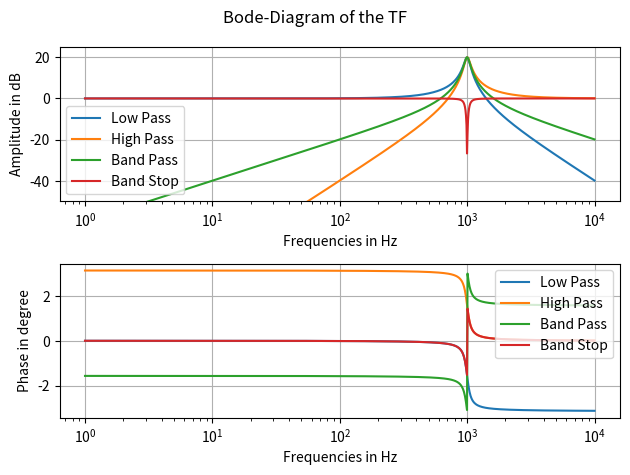
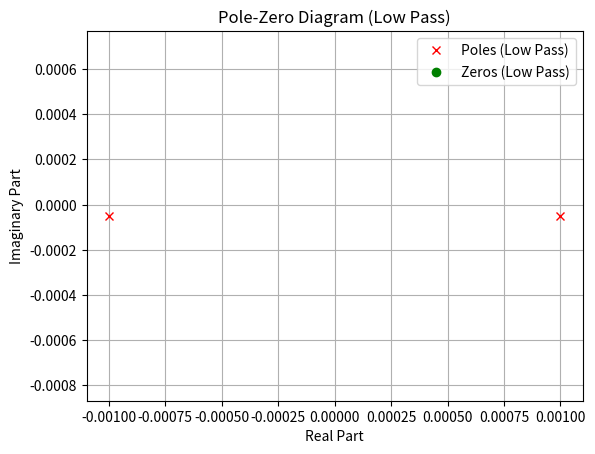
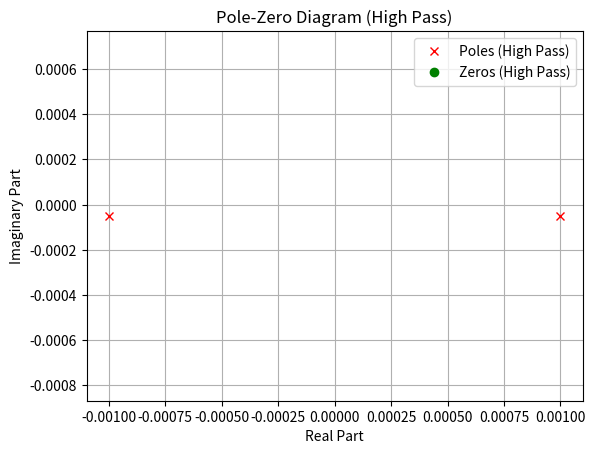
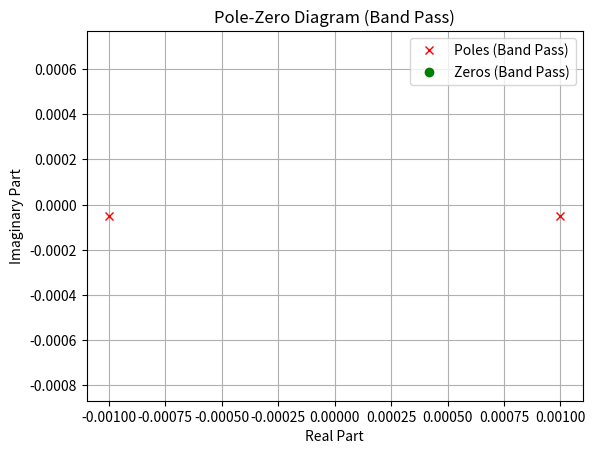
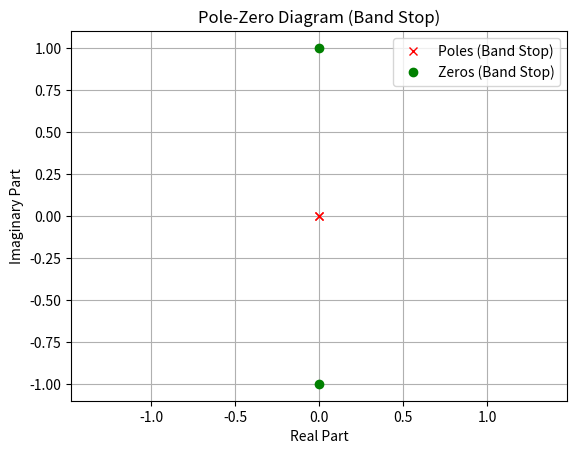

Here is the Python script that generated these plots, in order:
#!/usr/bin/env python3
# -*- coding: utf-8 -*-
"""
Created on Wed May  7 08:59:00 2025

@author: raraidos, OnnoDeKingKong
"""

# Behavioral Analysis Biquad Filter

import numpy as np
import matplotlib.pyplot as plt

# Initial values
f0 = 1000  # Resonance frequency in Hz
w0 = 2 * np.pi * f0  # Angular frequency in rad/s
Q = 10  # Quality factor
H0 = 1  # Play around with this later

# Logarithmic frequency axis
frequencies = np.logspace(0, 4, 1000)  # Frequency from 10^2 to 10^4 Hz
s = 1j * 2 * np.pi * frequencies  # Laplace-Variable s = jω

############################################
# Transfer functions of Active Filters
############################################


### Numerator
# Low Pass Filter
b_lp = H0

# High Pass Filter
b_hp = (H0 * (s**2 / w0**2))

# Band Pass Filter
b_bp = (-H0 * (s / w0))

# Band Stop Filter
b_bs = (1 + (s**2 / (w0**2))) * H0

# Denominator -> for all filters the same
a0 = 1
a1 = (s / (w0 * Q))
a2 = (s**2 / (w0**2))

den = a0 + a1 + a2

############################################
# Calculation of the transfer functions H(s)
############################################
Hs_lp = b_lp / den
Hs_hp = b_hp / den
Hs_bp = b_bp / den
Hs_bs = b_bs / den

# Bode Diagram
fig, axs = plt.subplots(2)
fig.suptitle("Bode-Diagram of the TF")

# Low Pass Filter
axs[0].semilogx(frequencies, 20 * np.log10(np.abs(Hs_lp)), label='Low Pass')
axs[1].semilogx(frequencies, np.angle(Hs_lp), label='Low Pass')  # Phase in radians

# High Pass Filter
axs[0].semilogx(frequencies, 20 * np.log10(np.abs(Hs_hp)), label='High Pass')
axs[1].semilogx(frequencies, np.angle(Hs_hp), label='High Pass')  # Phase in radians

# Band Pass Filter
axs[0].semilogx(frequencies, 20 * np.log10(np.abs(Hs_bp)), label='Band Pass')
axs[1].semilogx(frequencies, np.angle(Hs_bp), label='Band Pass')  # Phase in radians

# Band Stop Filter
axs[0].semilogx(frequencies, 20 * np.log10(np.abs(Hs_bs)), label='Band Stop')
axs[1].semilogx(frequencies, np.angle(Hs_bs), label='Band Stop')  # Phase in radians

"""
# Low Pass Filter
axs[0].semilogx(frequencies, 20 * np.log10(np.abs(Hs_lp)), label='Low Pass')
axs[1].semilogx(frequencies, np.angle(Hs_lp) * (180 / np.pi), label='Low Pass')

# High Pass Filter
axs[0].semilogx(frequencies, 20 * np.log10(np.abs(Hs_hp)), label='High Pass')
axs[1].semilogx(frequencies, np.angle(Hs_hp) * (180 / np.pi), label='High Pass')

# Band Pass Filter
axs[0].semilogx(frequencies, 20 * np.log10(np.abs(Hs_bp)), label='Band Pass')
axs[1].semilogx(frequencies, np.angle(Hs_bp) * (180 / np.pi), label='Band Pass')

# Band Stop Filter
axs[0].semilogx(frequencies, 20 * np.log10(np.abs(Hs_bs)), label='Band Stop')
axs[1].semilogx(frequencies, np.angle(Hs_bs) * (180 / np.pi), label='Band Stop')
"""
axs[0].set_xlabel("Frequencies in Hz")
axs[0].set_ylabel("Amplitude in dB")
axs[0].set_ylim(-50, 25)
axs[0].grid()
axs[0].legend()

axs[1].set_xlabel("Frequencies in Hz")
axs[1].set_ylabel("Phase in degree")

axs[1].grid()
axs[1].legend()

plt.tight_layout()
plt.show()

# Pol-Zero Diagram for Low Pass Filter
numerator_lp = [b_lp]
denominator_lp = [a0, a1[0], a2[0]]  # Use the first element for the polynomial coefficients
poles_lp = np.roots(denominator_lp)
zeros_lp = np.roots(numerator_lp)

plt.figure()
plt.plot(np.real(poles_lp), np.imag(poles_lp), "rx", label="Poles (Low Pass)")
plt.plot(np.real(zeros_lp), np.imag(zeros_lp), "go", label="Zeros (Low Pass)")
plt.grid()
plt.title("Pole-Zero Diagram (Low Pass)")
plt.xlabel("Real Part")
plt.ylabel("Imaginary Part")
plt.legend()
plt.axis("equal")

# Pol-Zero Diagram for High Pass Filter
numerator_hp = [0, 0, b_hp[0]]  # Coefficients for s^2 term
denominator_hp = [a0, a1[0], a2[0]]
poles_hp = np.roots(denominator_hp)
zeros_hp = np.roots(numerator_hp)

plt.figure()
plt.plot(np.real(poles_hp), np.imag(poles_hp), "rx", label="Poles (High Pass)")
plt.plot(np.real(zeros_hp), np.imag(zeros_hp), "go", label="Zeros (High Pass)")
plt.grid()
plt.title("Pole-Zero Diagram (High Pass)")
plt.xlabel("Real Part")
plt.ylabel("Imaginary Part")
plt.legend()
plt.axis("equal")

# Pol-Zero Diagram for Band Pass Filter
numerator_bp = [0, b_bp[0]]  # Coefficients for s term
denominator_bp = [a0, a1[0], a2[0]]
poles_bp = np.roots(denominator_bp)
zeros_bp = np.roots(numerator_bp)

plt.figure()
plt.plot(np.real(poles_bp), np.imag(poles_bp), "rx", label="Poles (Band Pass)")
plt.plot(np.real(zeros_bp), np.imag(zeros_bp), "go", label="Zeros (Band Pass)")
plt.grid()
plt.title("Pole-Zero Diagram (Band Pass)")
plt.xlabel("Real Part")
plt.ylabel("Imaginary Part")
plt.legend()
plt.axis("equal")

# Pol-Zero Diagram for Band Stop Filter
numerator_bs = [H0, 0, H0]  # Coefficients for s^2 and constant term
denominator_bs = [a0, a1[0], a2[0]]
poles_bs = np.roots(denominator_bs)
zeros_bs = np.roots(numerator_bs)

plt.figure()
plt.plot(np.real(poles_bs), np.imag(poles_bs), "rx", label="Poles (Band Stop)")
plt.plot(np.real(zeros_bs), np.imag(zeros_bs), "go", label="Zeros (Band Stop)")
plt.grid()
plt.title("Pole-Zero Diagram (Band Stop)")
plt.xlabel("Real Part")
plt.ylabel("Imaginary Part")
plt.legend()
plt.axis("equal")

print("Poles (Low Pass)")
print(poles_lp)

print("Zeros (Low Pass)")
print(zeros_lp)

print("Poles (High Pass)")
print(poles_hp)

print("Zeros (High Pass)")
print(zeros_hp)

print("Poles (Band Pass)")
print(poles_bp)

print("Zeros (Band Pass)")
print(zeros_bp)

print("Poles (Band Stop)")
print(poles_bs)

print("Zeros (Band Stop)")
print(zeros_bs)